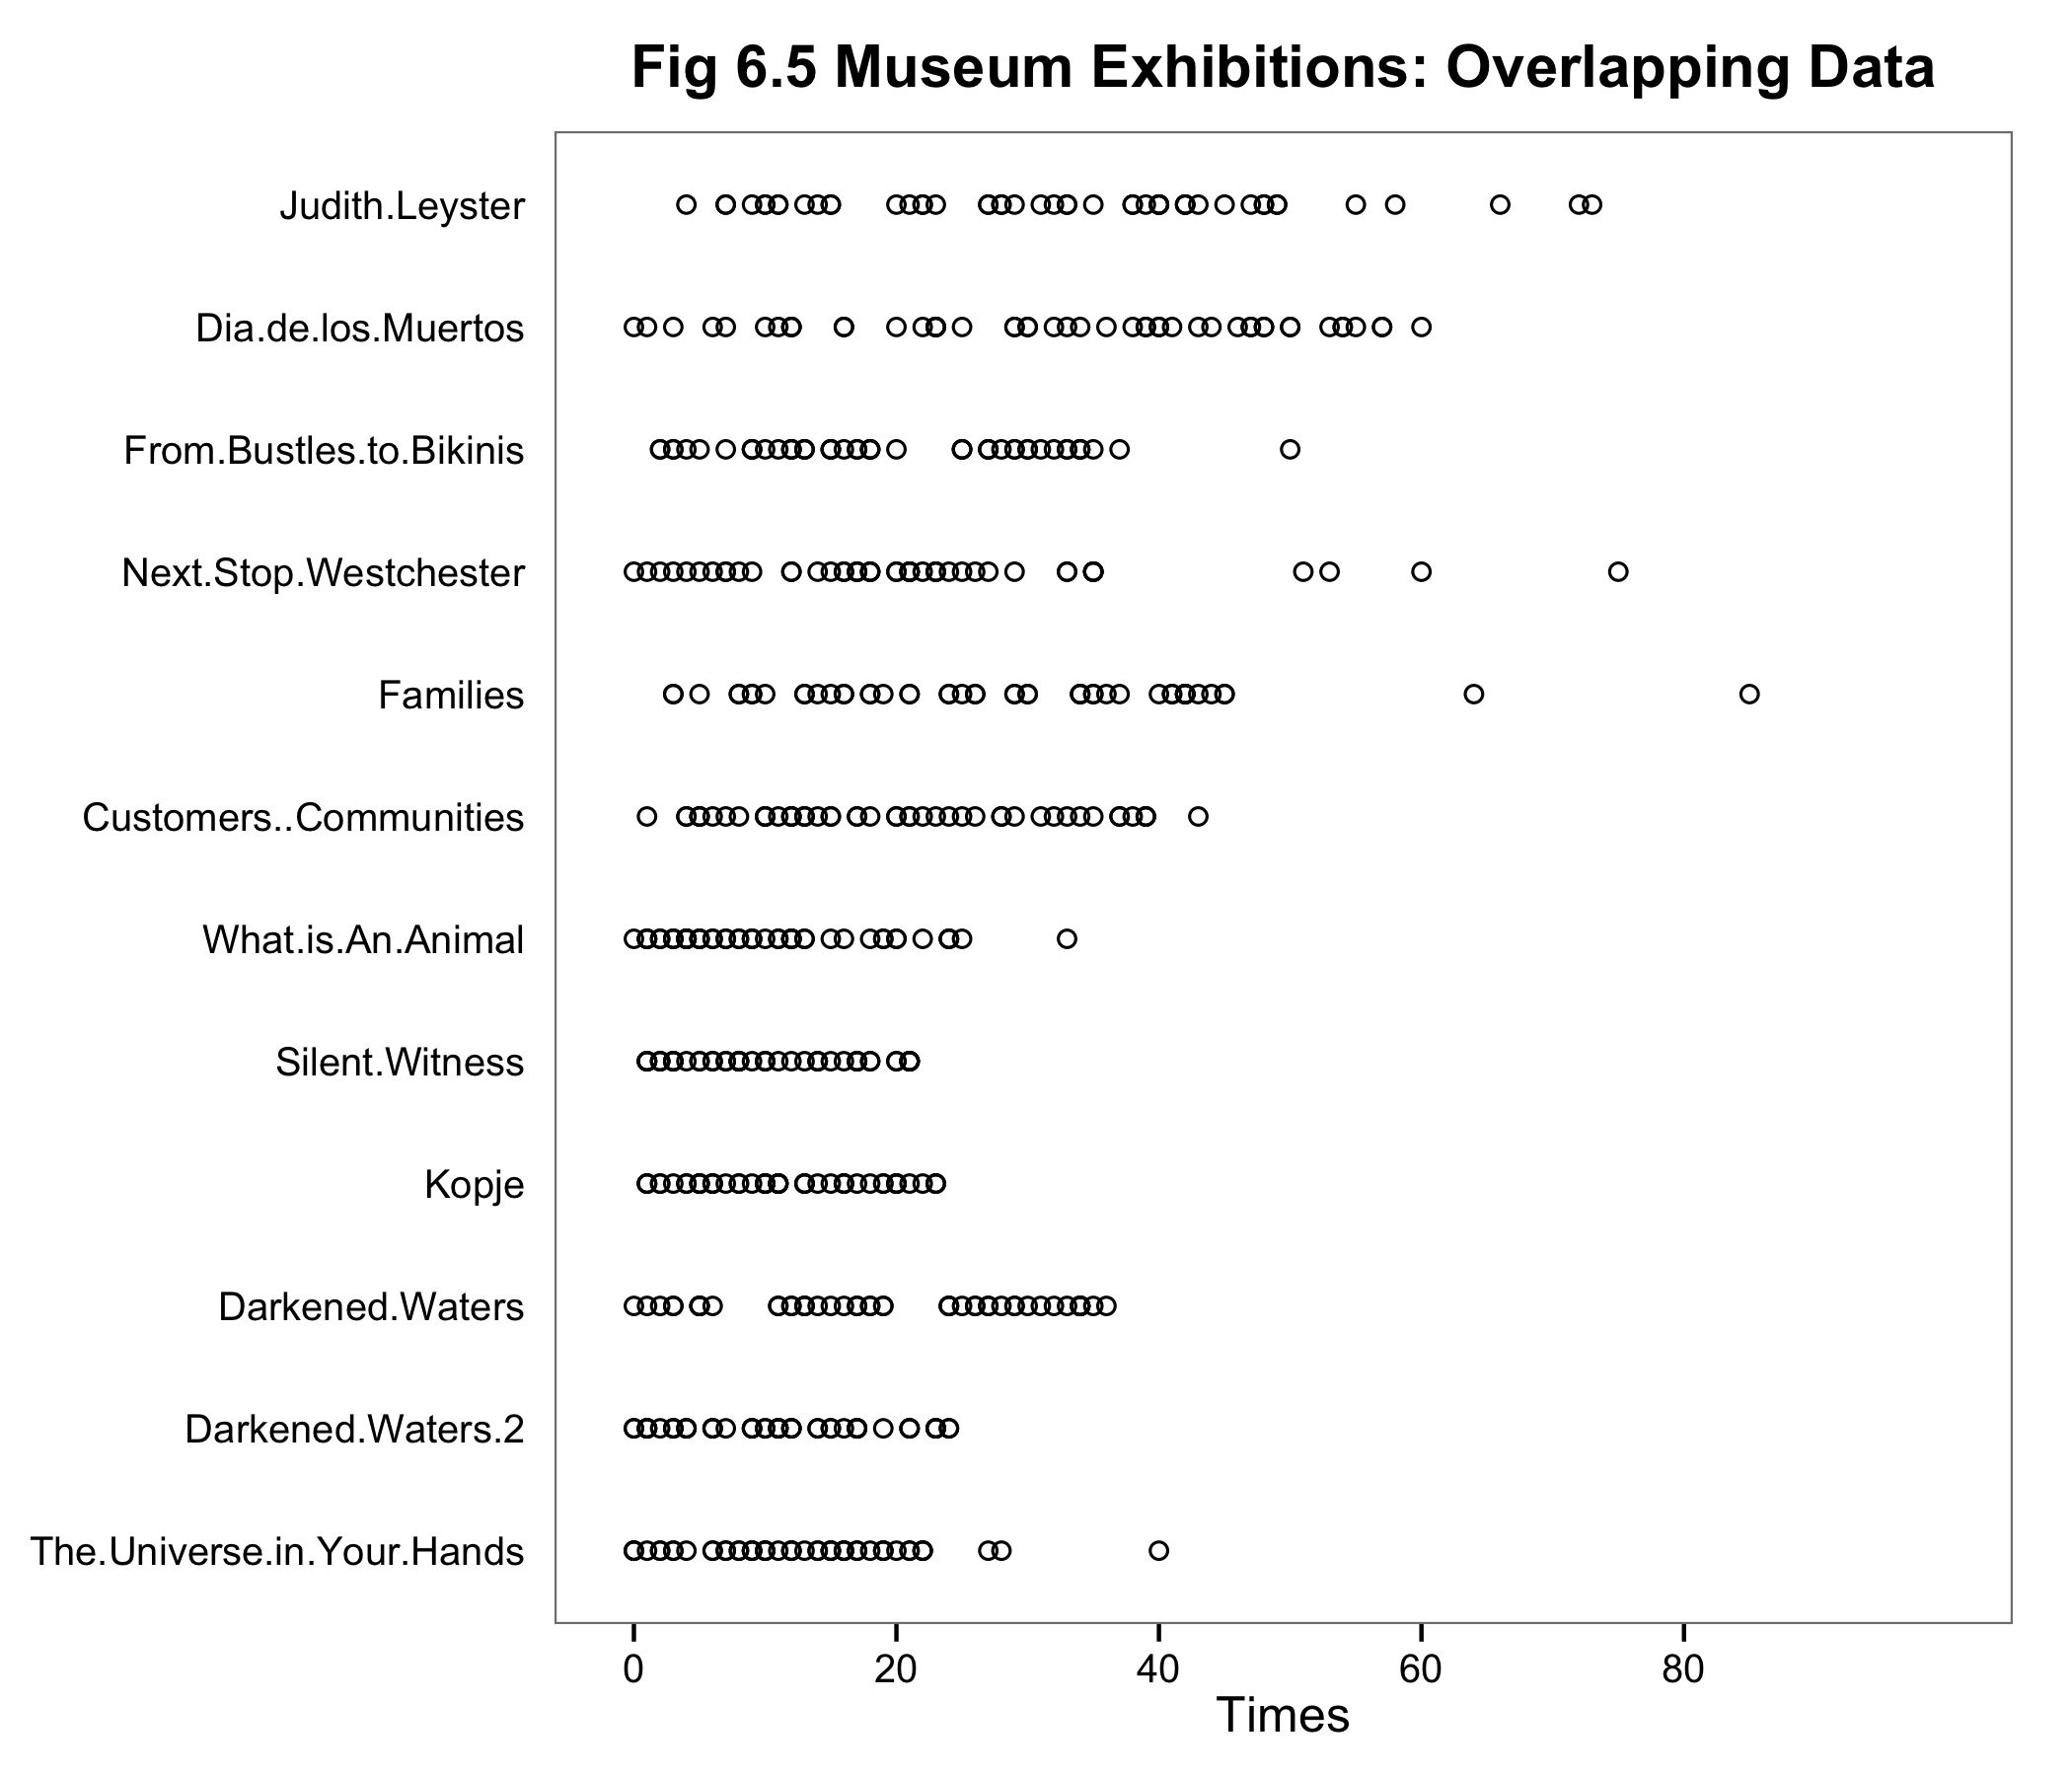

The R source for this figure:
## NOTE: THE DATA USED WAS SIMULATED, WE DID NOT HAVE ACCESS TO THE
##       RAW/ORIGINAL DATA.

library(ggplot2)
library(reshape2)

this_base <- "fig06-05_museum-exhibitions-overlapping-data"

my_data <- read.delim(paste0(this_base, ".tsv"))
my_data_long <-
  melt(my_data, id = NULL,
       variable.name = "exhibition", value.name = "visit_length")
levels(my_data_long$exhibition) <-
  gsub("\\.\\.\\.", ".&.", levels(my_data_long$exhibition))
levels(my_data_long$exhibition) <-
  gsub("\\.", " ", levels(my_data_long$exhibition))

p <- ggplot(my_data_long, aes(x = exhibition, y = visit_length)) +
  geom_point(shape = 1) +
  scale_x_discrete(limits = rev(levels(my_data_long$exhibition))) +
  scale_y_continuous(breaks = seq(0, 80, 20), limits = c(-1, 100)) +
  labs(x = NULL, y = "Times") + 
  coord_flip() +
  ggtitle("Fig 6.5 Museum Exhibitions: Overlapping Data") +
  theme_bw() +
  theme(panel.grid.major = element_blank(),
        panel.grid.minor = element_blank(),
        plot.title = element_text(size = rel(1.2), face = "bold", vjust = 1.5),
        axis.ticks.y = element_blank(),
        axis.title.y = element_blank())

p

ggsave(paste0(this_base, ".png"), p, width = 7, height = 6)

